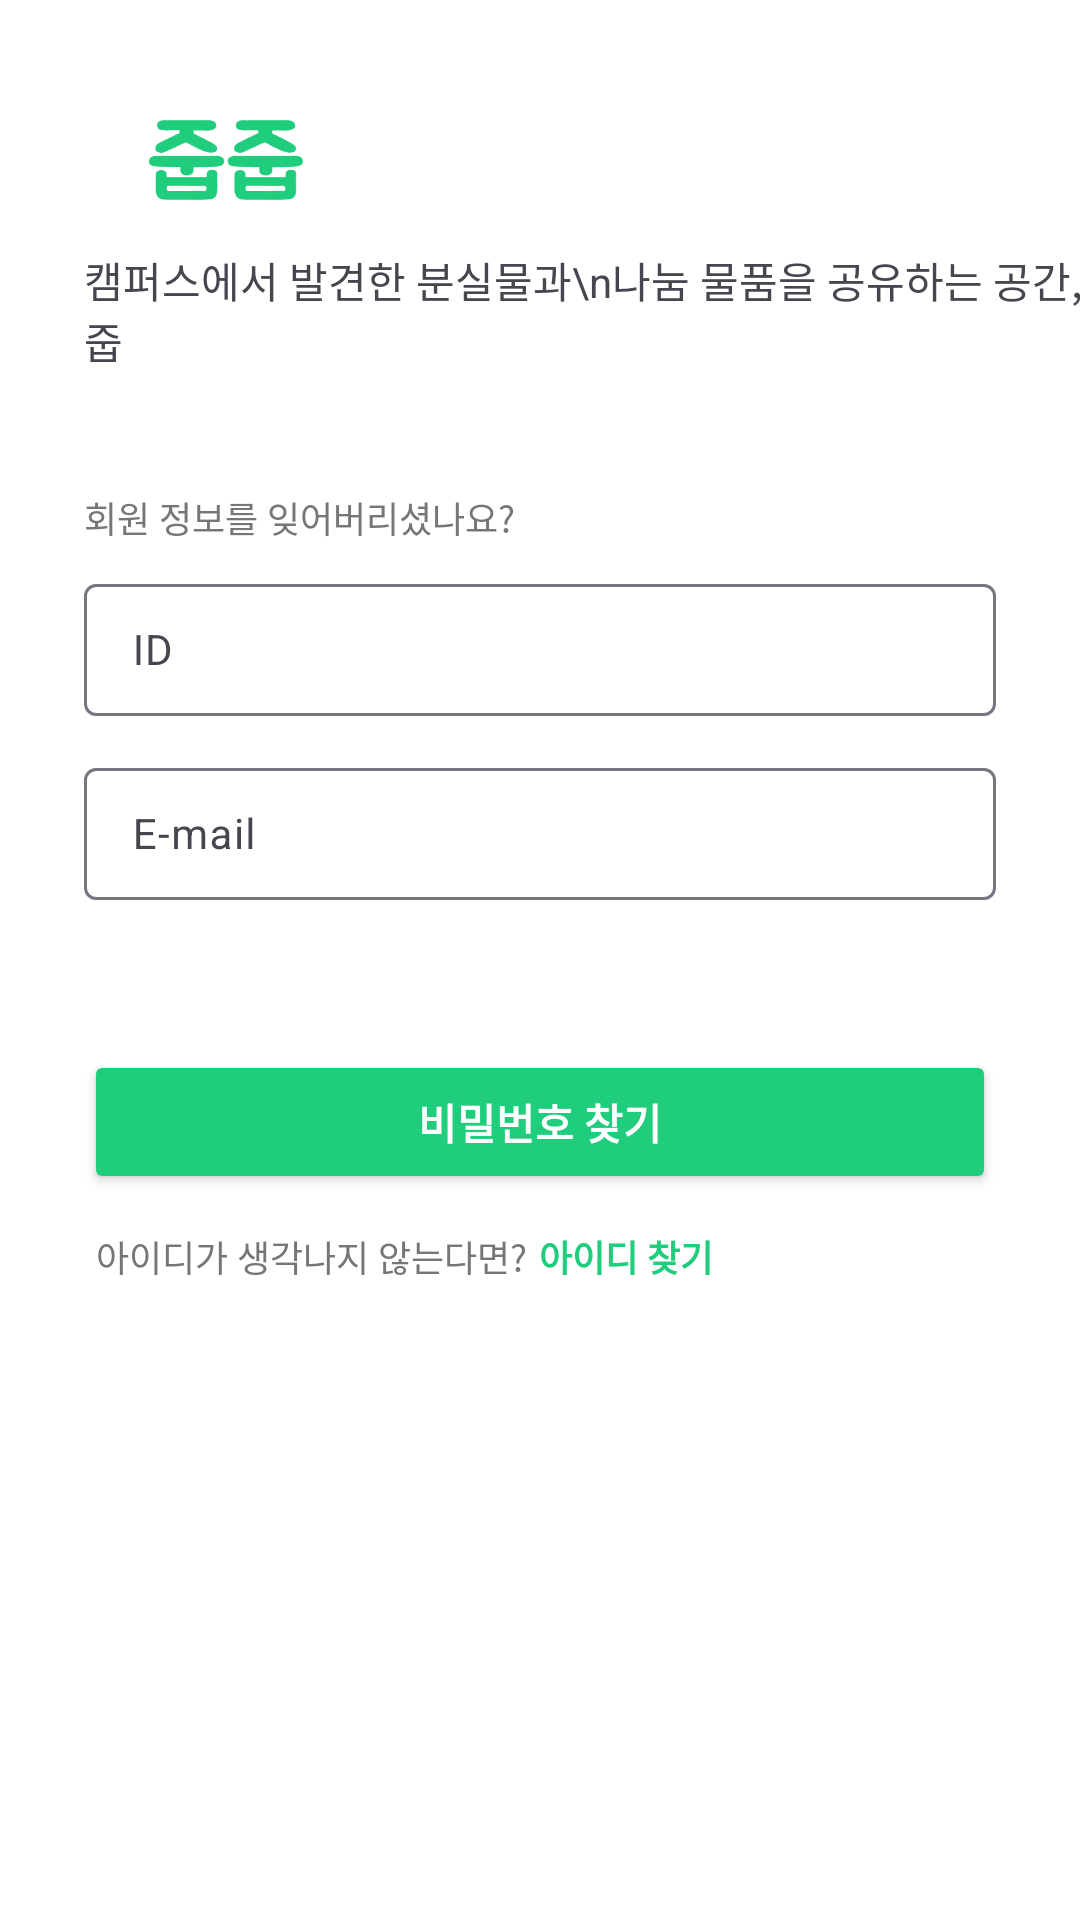

Layout XML and referenced resources for this Android screen:
<!-- AndroidManifest.xml: application theme Theme.JubJub -->
<!-- res/layout/activity_find_pw.xml -->
<?xml version="1.0" encoding="utf-8"?>
<androidx.constraintlayout.widget.ConstraintLayout xmlns:android="http://schemas.android.com/apk/res/android"
    xmlns:app="http://schemas.android.com/apk/res-auto"
    android:layout_width="match_parent"
    android:layout_height="match_parent">

    
    <ImageView
        android:id="@+id/iv_logo"
        android:layout_width="wrap_content"
        android:layout_height="wrap_content"
        android:layout_marginStart="45dp"
        android:layout_marginTop="40dp"
        android:layout_marginEnd="47dp"
        app:layout_constraintStart_toStartOf="parent"
        app:layout_constraintEnd_toEndOf="parent"
        app:layout_constraintTop_toTopOf="parent"
        app:layout_constraintHorizontal_bias="0.022"
        app:srcCompat="@drawable/ic_logo"
        android:contentDescription="@null" />

    
    <TextView
        android:id="@+id/tv_intro_service"
        android:layout_width="wrap_content"
        android:layout_height="wrap_content"
        android:text="캠퍼스에서 발견한 분실물과\n나눔 물품을 공유하는 공간, 줍줍"
        android:layout_marginStart="28dp"
        android:layout_marginTop="16dp"
        app:layout_constraintTop_toBottomOf="@id/iv_logo"
        app:layout_constraintStart_toStartOf="parent" />

    
    <TextView
        android:id="@+id/tv_intro_find"
        android:layout_width="wrap_content"
        android:layout_height="wrap_content"
        android:text="회원 정보를 잊어버리셨나요?"
        android:textSize="12sp"
        android:textColor="#767676"
        android:layout_marginStart="28dp"
        android:layout_marginTop="40dp"
        app:layout_constraintTop_toBottomOf="@id/tv_intro_service"
        app:layout_constraintStart_toStartOf="parent" />

    
    <com.google.android.material.textfield.TextInputLayout
        android:id="@+id/til_id"
        android:layout_width="0dp"
        android:layout_height="wrap_content"
        android:layout_marginTop="8dp"
        android:layout_marginStart="28dp"
        android:layout_marginEnd="28dp"
        app:layout_constraintTop_toBottomOf="@id/tv_intro_find"
        app:layout_constraintStart_toStartOf="parent"
        app:layout_constraintEnd_toEndOf="parent">

        <com.google.android.material.textfield.TextInputEditText
            android:id="@+id/edt_id"
            android:layout_width="match_parent"
            android:layout_height="wrap_content"
            android:minHeight="44dp"
            android:hint="ID"
            android:textColor="@android:color/black"
            android:textColorHint="#767676"
            android:textSize="14sp"
            android:paddingVertical="12dp"
            android:includeFontPadding="false" />
    </com.google.android.material.textfield.TextInputLayout>

    
    <com.google.android.material.textfield.TextInputLayout
        android:id="@+id/til_email"
        android:layout_width="0dp"
        android:layout_height="wrap_content"
        android:layout_marginTop="12dp"
        android:layout_marginStart="28dp"
        android:layout_marginEnd="28dp"
        app:layout_constraintTop_toBottomOf="@id/til_id"
        app:layout_constraintStart_toStartOf="parent"
        app:layout_constraintEnd_toEndOf="parent">

        <com.google.android.material.textfield.TextInputEditText
            android:id="@+id/edt_email"
            android:layout_width="match_parent"
            android:layout_height="wrap_content"
            android:minHeight="44dp"
            android:hint="E-mail"
            android:textColor="@android:color/black"
            android:textColorHint="#767676"
            android:textSize="14sp"
            android:paddingVertical="12dp"
            android:includeFontPadding="false" />
    </com.google.android.material.textfield.TextInputLayout>

    
    <Button
        android:id="@+id/btn_find_pw"
        android:layout_width="0dp"
        android:layout_height="48dp"
        android:layout_marginStart="28dp"
        android:layout_marginTop="50dp"
        android:layout_marginEnd="28dp"
        android:backgroundTint="@color/main"
        android:text="비밀번호 찾기"
        android:textColor="@android:color/white"
        android:textStyle="bold"
        app:layout_constraintTop_toBottomOf="@id/til_email"
        app:layout_constraintStart_toStartOf="parent"
        app:layout_constraintEnd_toEndOf="parent" />

    
    <LinearLayout
        android:id="@+id/layout_find_id"
        android:layout_width="wrap_content"
        android:layout_height="wrap_content"
        android:layout_marginTop="12dp"
        android:layout_marginStart="32dp"
        android:orientation="horizontal"
        app:layout_constraintTop_toBottomOf="@id/btn_find_pw"
        app:layout_constraintStart_toStartOf="parent">

        <TextView
            android:id="@+id/tv_find_id_guide"
            android:layout_width="wrap_content"
            android:layout_height="wrap_content"
            android:text="아이디가 생각나지 않는다면?"
            android:textSize="12sp"
            android:textColor="#767676" />

        <TextView
            android:id="@+id/tv_find_id_action"
            android:layout_width="wrap_content"
            android:layout_height="wrap_content"
            android:layout_marginStart="4dp"
            android:text="아이디 찾기"
            android:textSize="12sp"
            android:textStyle="bold"
            android:textColor="@color/main" />
    </LinearLayout>

</androidx.constraintlayout.widget.ConstraintLayout>
<!-- resources referenced by this layout -->
<resources>
  <color name="main">#20CD7C</color>
  <!-- drawable ic_logo: vector/xml drawable (drawable, 12156 chars, omitted) -->
  <style name="Theme.JubJub" parent="Base.Theme.JubJub" />
  <style name="Base.Theme.JubJub" parent="Theme.Material3.DayNight.NoActionBar">
          
          
          <item name="android:windowBackground">@android:color/white</item>
      </style>
</resources>
